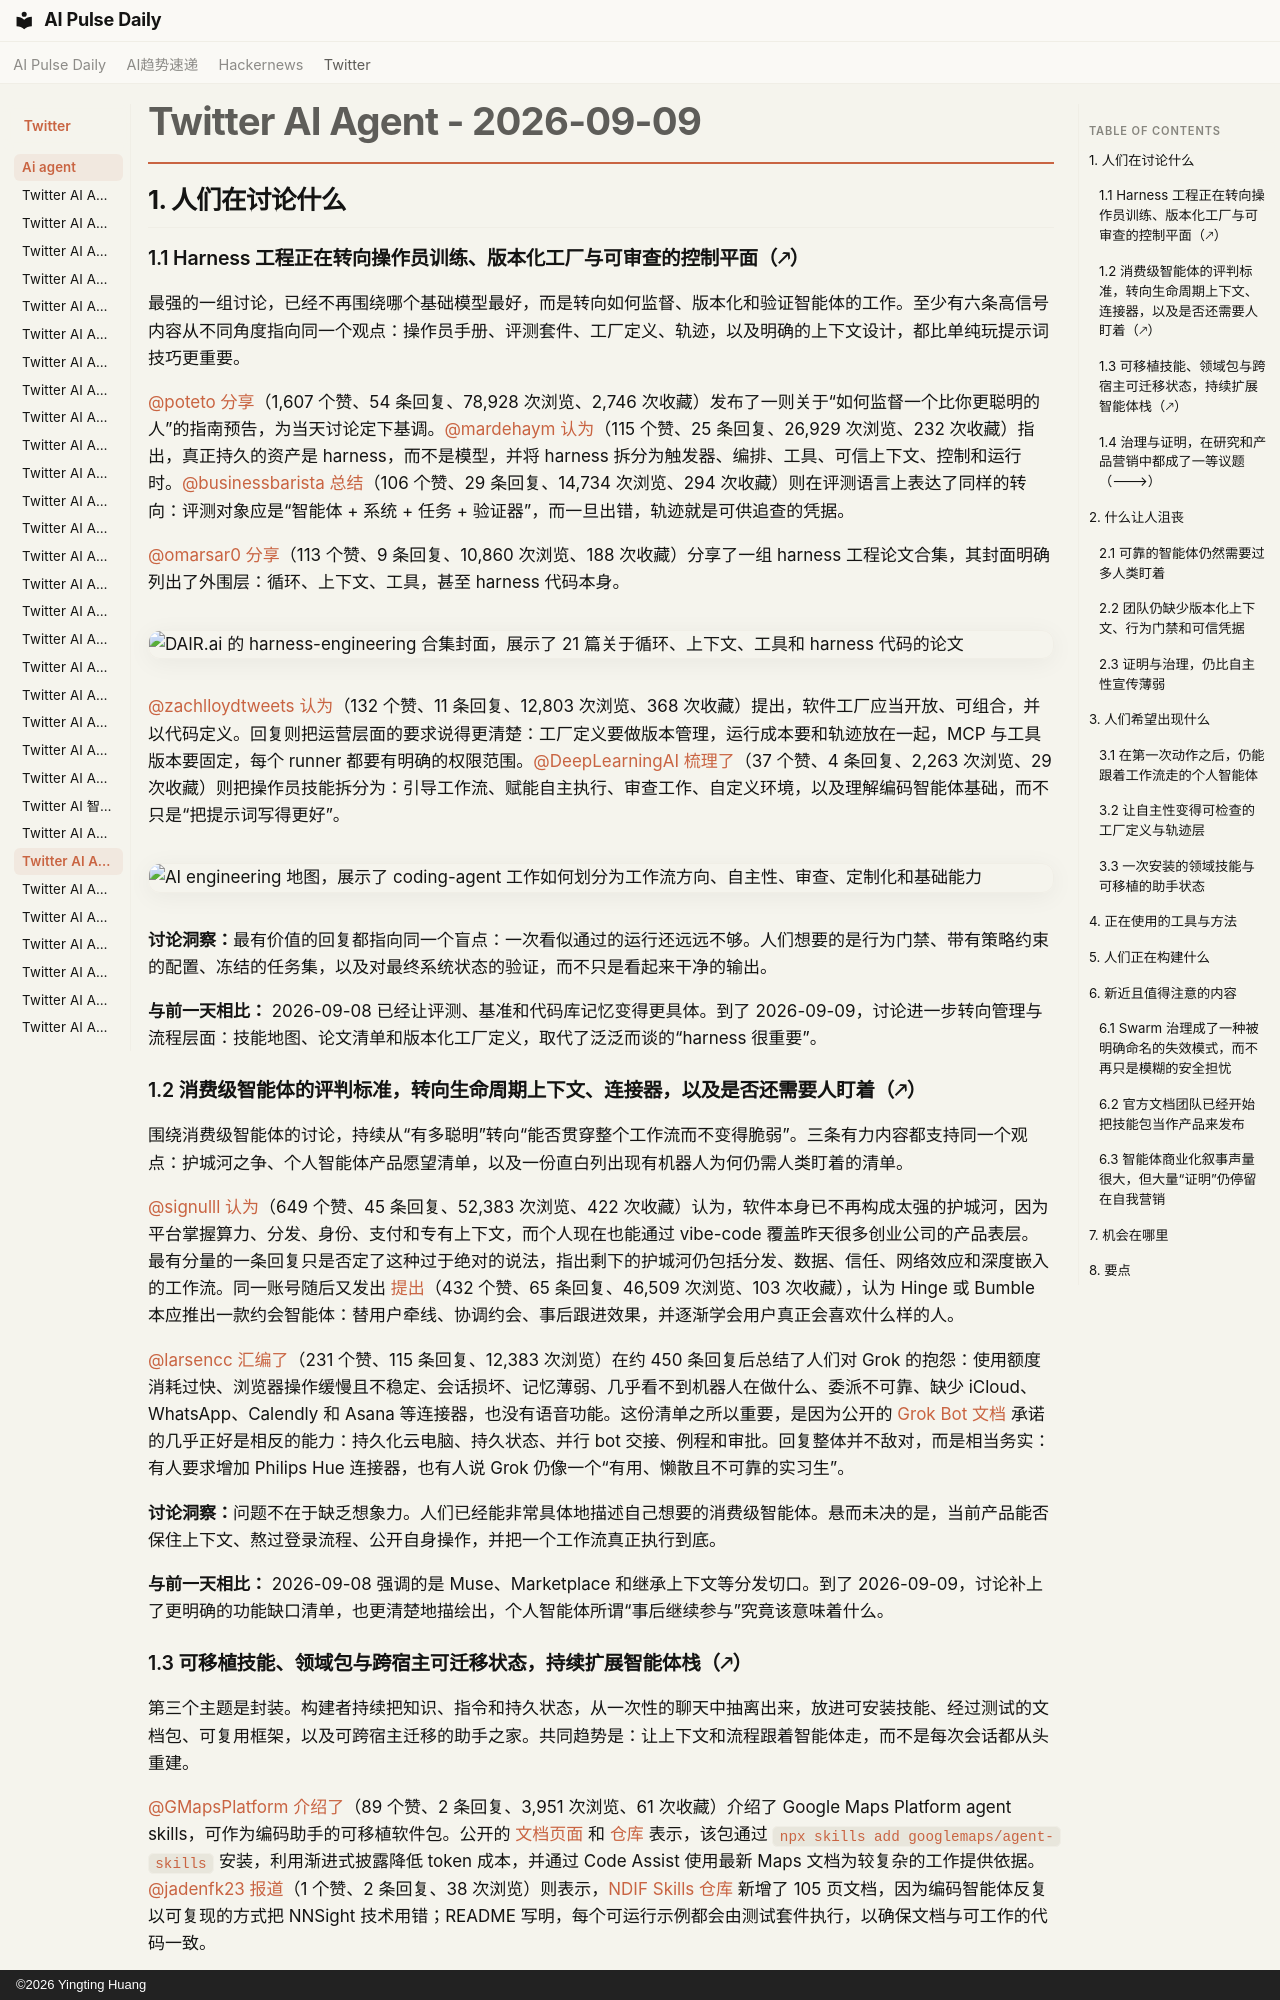

repository: vibewatch/vibewatch.github.io · page: twitter/ai-agent/2026-09-09.zh/index.html · generator: mkdocs · copyright: ©2026 Yingting Huang

# Twitter AI Agent - 2026-09-09

## 1. 人们在讨论什么

### 1.1 Harness 工程正在转向操作员训练、版本化工厂与可审查的控制平面（🡕）
最强的一组讨论，已经不再围绕哪个基础模型最好，而是转向如何监督、版本化和验证智能体的工作。至少有六条高信号内容从不同角度指向同一个观点：操作员手册、评测套件、工厂定义、轨迹，以及明确的上下文设计，都比单纯玩提示词技巧更重要。

[@poteto](https://x.com/poteto) [分享](https://x.com/poteto/status/2097732320606507506)（1,607 个赞、54 条回复、78,928 次浏览、2,746 次收藏）发布了一则关于“如何监督一个比你更聪明的人”的指南预告，为当天讨论定下基调。[@mardehaym](https://x.com/mardehaym) [认为](https://x.com/mardehaym/status/2097736766245499226)（115 个赞、25 条回复、26,929 次浏览、232 次收藏）指出，真正持久的资产是 harness，而不是模型，并将 harness 拆分为触发器、编排、工具、可信上下文、控制和运行时。[@businessbarista](https://x.com/businessbarista) [总结](https://x.com/businessbarista/status/2097478065723162959)（106 个赞、29 条回复、14,734 次浏览、294 次收藏）则在评测语言上表达了同样的转向：评测对象应是“智能体 + 系统 + 任务 + 验证器”，而一旦出错，轨迹就是可供追查的凭据。

[@omarsar0](https://x.com/omarsar0) [分享](https://x.com/omarsar0/status/2097449131648197024)（113 个赞、9 条回复、10,860 次浏览、188 次收藏）分享了一组 harness 工程论文合集，其封面明确列出了外围层：循环、上下文、工具，甚至 harness 代码本身。

![DAIR.ai 的 harness-engineering 合集封面，展示了 21 篇关于循环、上下文、工具和 harness 代码的论文](https://pbs.twimg.com/media/HRuicKYXgAAXWXI.jpg)

[@zachlloydtweets](https://x.com/zachlloydtweets) [认为](https://x.com/zachlloydtweets/status/2097739116720910619)（132 个赞、11 条回复、12,803 次浏览、368 次收藏）提出，软件工厂应当开放、可组合，并以代码定义。回复则把运营层面的要求说得更清楚：工厂定义要做版本管理，运行成本要和轨迹放在一起，MCP 与工具版本要固定，每个 runner 都要有明确的权限范围。[@DeepLearningAI](https://x.com/DeepLearningAI) [梳理了](https://x.com/DeepLearningAI/status/2097790678273069226)（37 个赞、4 条回复、2,263 次浏览、29 次收藏）则把操作员技能拆分为：引导工作流、赋能自主执行、审查工作、自定义环境，以及理解编码智能体基础，而不只是“把提示词写得更好”。

![AI engineering 地图，展示了 coding-agent 工作如何划分为工作流方向、自主性、审查、定制化和基础能力](https://pbs.twimg.com/media/HRzZgVRXMAQDSTV.png)

**讨论洞察：**最有价值的回复都指向同一个盲点：一次看似通过的运行还远远不够。人们想要的是行为门禁、带有策略约束的配置、冻结的任务集，以及对最终系统状态的验证，而不只是看起来干净的输出。

**与前一天相比：** 2026-09-08 已经让评测、基准和代码库记忆变得更具体。到了 2026-09-09，讨论进一步转向管理与流程层面：技能地图、论文清单和版本化工厂定义，取代了泛泛而谈的“harness 很重要”。

### 1.2 消费级智能体的评判标准，转向生命周期上下文、连接器，以及是否还需要人盯着（🡕）
围绕消费级智能体的讨论，持续从“有多聪明”转向“能否贯穿整个工作流而不变得脆弱”。三条有力内容都支持同一个观点：护城河之争、个人智能体产品愿望清单，以及一份直白列出现有机器人为何仍需人类盯着的清单。

[@signulll](https://x.com/signulll) [认为](https://x.com/signulll/status/2097762872403059184)（649 个赞、45 条回复、52,383 次浏览、422 次收藏）认为，软件本身已不再构成太强的护城河，因为平台掌握算力、分发、身份、支付和专有上下文，而个人现在也能通过 vibe-code 覆盖昨天很多创业公司的产品表层。最有分量的一条回复只是否定了这种过于绝对的说法，指出剩下的护城河仍包括分发、数据、信任、网络效应和深度嵌入的工作流。同一账号随后又发出 [提出](https://x.com/signulll/status/2097449406429561071)（432 个赞、65 条回复、46,509 次浏览、103 次收藏），认为 Hinge 或 Bumble 本应推出一款约会智能体：替用户牵线、协调约会、事后跟进效果，并逐渐学会用户真正会喜欢什么样的人。

[@larsencc](https://x.com/larsencc) [汇编了](https://x.com/larsencc/status/2097781501085823299)（231 个赞、115 条回复、12,383 次浏览）在约 450 条回复后总结了人们对 Grok 的抱怨：使用额度消耗过快、浏览器操作缓慢且不稳定、会话损坏、记忆薄弱、几乎看不到机器人在做什么、委派不可靠、缺少 iCloud、WhatsApp、Calendly 和 Asana 等连接器，也没有语音功能。这份清单之所以重要，是因为公开的 [Grok Bot 文档](https://docs.x.ai/grok-bot) 承诺的几乎正好是相反的能力：持久化云电脑、持久状态、并行 bot 交接、例程和审批。回复整体并不敌对，而是相当务实：有人要求增加 Philips Hue 连接器，也有人说 Grok 仍像一个“有用、懒散且不可靠的实习生”。

**讨论洞察：**问题不在于缺乏想象力。人们已经能非常具体地描述自己想要的消费级智能体。悬而未决的是，当前产品能否保住上下文、熬过登录流程、公开自身操作，并把一个工作流真正执行到底。

**与前一天相比：** 2026-09-08 强调的是 Muse、Marketplace 和继承上下文等分发切口。到了 2026-09-09，讨论补上了更明确的功能缺口清单，也更清楚地描绘出，个人智能体所谓“事后继续参与”究竟该意味着什么。
